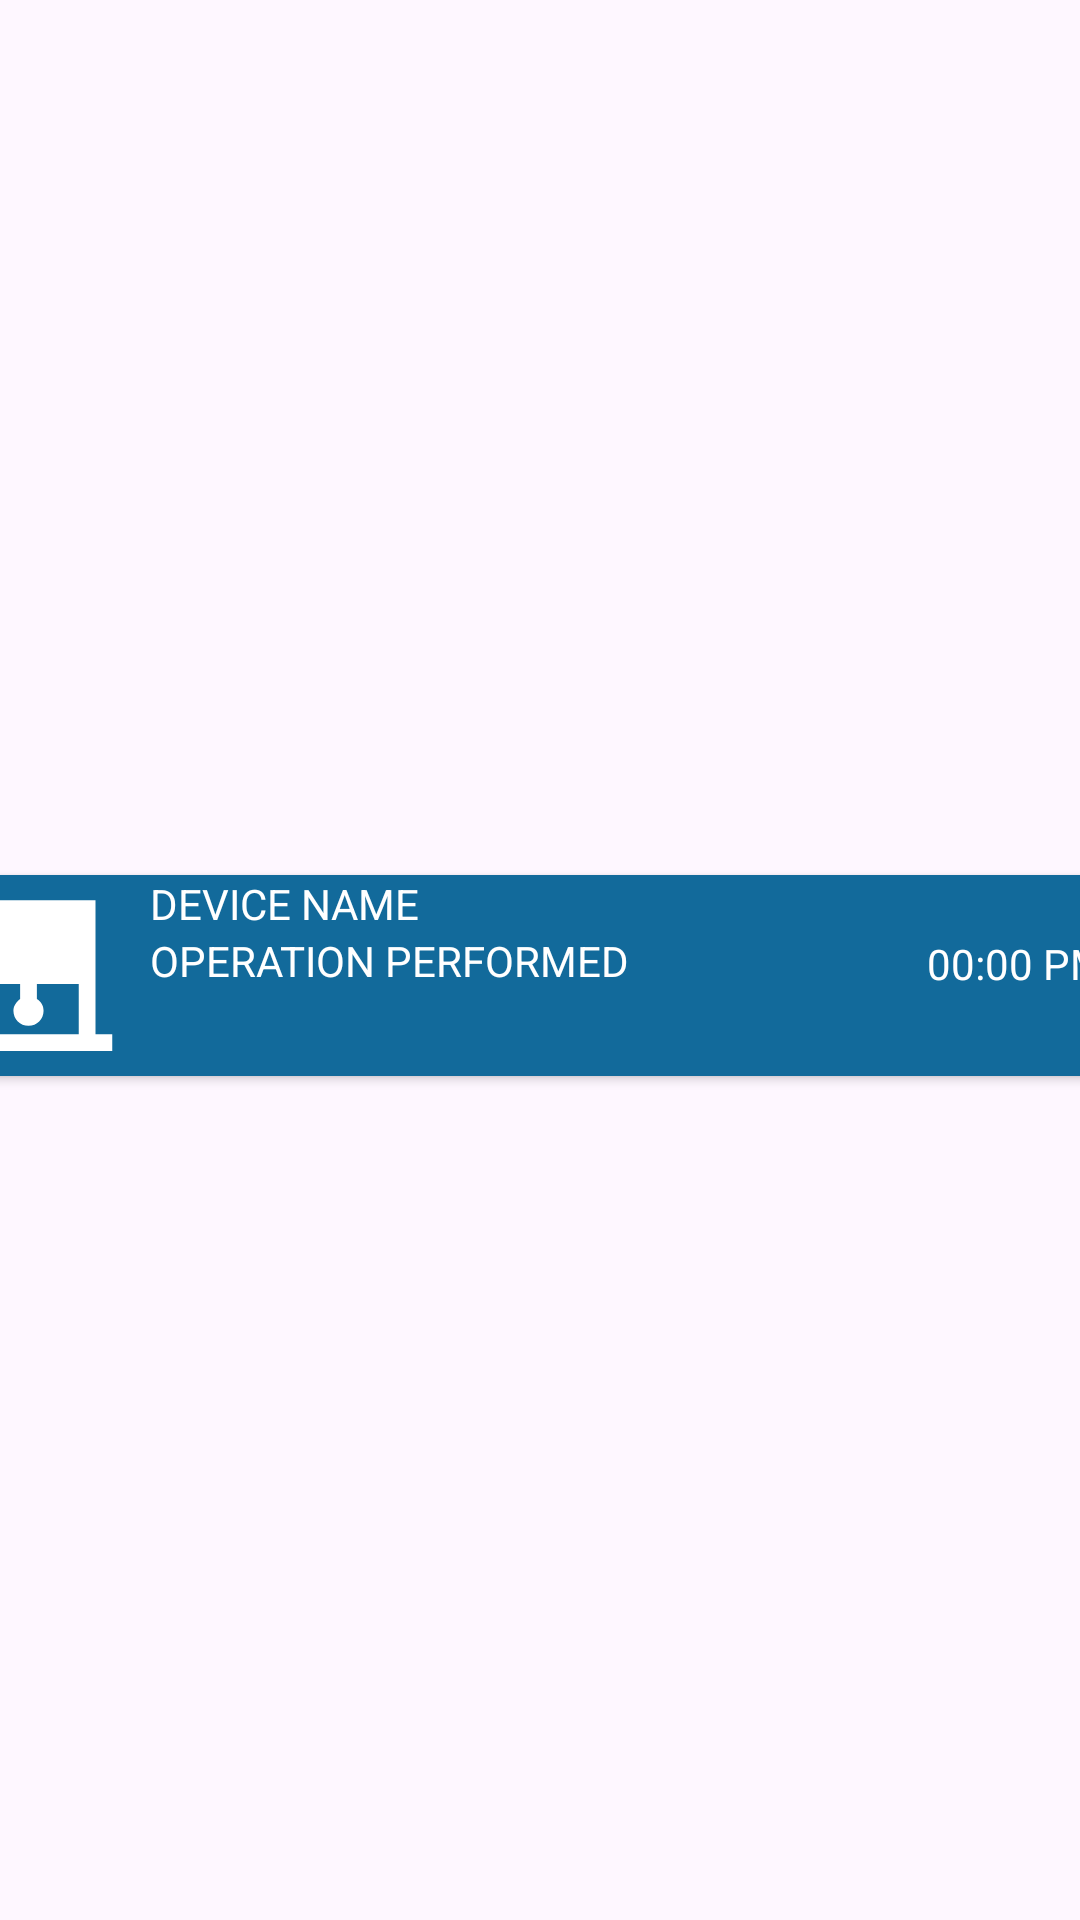

Reconstruct the res/layout file that produces this screen, plus the resources it refers to.
<!-- AndroidManifest.xml: application theme Theme.MRSA -->
<!-- res/layout/recycler_view_row.xml -->
<?xml version="1.0" encoding="utf-8"?>
<androidx.constraintlayout.widget.ConstraintLayout xmlns:android="http://schemas.android.com/apk/res/android"
    xmlns:app="http://schemas.android.com/apk/res-auto"
    xmlns:tools="http://schemas.android.com/tools"
    android:layout_width="match_parent"
    android:layout_height="wrap_content">

    <androidx.cardview.widget.CardView
        android:layout_width="409dp"
        android:layout_height="wrap_content"
        android:layout_marginTop="15dp"
        android:layout_marginBottom="5dp"
        android:layout_marginStart="8dp"
        android:layout_marginEnd="8dp"
        app:layout_constraintBottom_toBottomOf="parent"
        app:layout_constraintEnd_toEndOf="parent"
        app:layout_constraintStart_toStartOf="parent"
        app:layout_constraintTop_toTopOf="parent"
        app:cardBackgroundColor="@color/THEMECOLOR"
        app:cardCornerRadius="10dp">

        <androidx.constraintlayout.widget.ConstraintLayout
            android:layout_width="match_parent"
            android:layout_height="match_parent">

            <ImageView
                android:id="@+id/operationImage"
                android:layout_width="wrap_content"
                android:layout_height="wrap_content"
                app:layout_constraintBottom_toBottomOf="parent"
                app:layout_constraintStart_toStartOf="parent"
                app:layout_constraintTop_toTopOf="parent"
                app:srcCompat="@drawable/rs_open" />

            <TextView
                android:id="@+id/deviceName"
                android:layout_width="wrap_content"
                android:layout_height="wrap_content"
                android:layout_marginStart="7dp"
                android:text="DEVICE NAME"
                android:textColor="@color/white"
                app:layout_constraintStart_toEndOf="@+id/operationImage"
                app:layout_constraintTop_toTopOf="parent" />

            <TextView
                android:id="@+id/operationPerformed"
                android:layout_width="wrap_content"
                android:layout_height="wrap_content"
                android:layout_marginStart="7dp"
                android:text="OPERATION PERFORMED"
                android:textColor="@color/white"
                app:layout_constraintStart_toEndOf="@+id/operationImage"
                app:layout_constraintTop_toBottomOf="@+id/deviceName" />

            <TextView
                android:id="@+id/operationTime"
                android:layout_width="wrap_content"
                android:layout_height="wrap_content"
                android:layout_marginEnd="16dp"
                android:text="00:00 PM"
                android:textColor="@color/white"
                app:layout_constraintBottom_toBottomOf="parent"
                app:layout_constraintEnd_toEndOf="parent"
                app:layout_constraintTop_toTopOf="parent"
                app:layout_constraintVertical_bias="0.416" />
        </androidx.constraintlayout.widget.ConstraintLayout>
    </androidx.cardview.widget.CardView>
</androidx.constraintlayout.widget.ConstraintLayout>
<!-- resources referenced by this layout -->
<resources>
  <color name="THEMECOLOR">#126A9B</color>
  <color name="white">#FFFFFFFF</color>
  <!-- drawable rs_open (drawable) -->
  <vector android:height="67dp" android:tint="#FFFFFF"
      android:viewportHeight="24" android:viewportWidth="24"
      android:width="67dp" xmlns:android="http://schemas.android.com/apk/res/android">
      <path android:fillColor="@android:color/white" android:pathData="M20,19V3H4v16H2v2h20v-2H20zM6,19v-6h5v1.8c-0.4,0.3 -0.8,0.8 -0.8,1.4c0,1 0.8,1.8 1.8,1.8s1.8,-0.8 1.8,-1.8c0,-0.6 -0.3,-1.1 -0.8,-1.4V13h5v6H6z"/>
  </vector>
  <style name="Theme.MRSA" parent="Base.Theme.MRSA" />
  <style name="Base.Theme.MRSA" parent="Theme.Material3.DayNight.NoActionBar">
          
          
      </style>
</resources>
